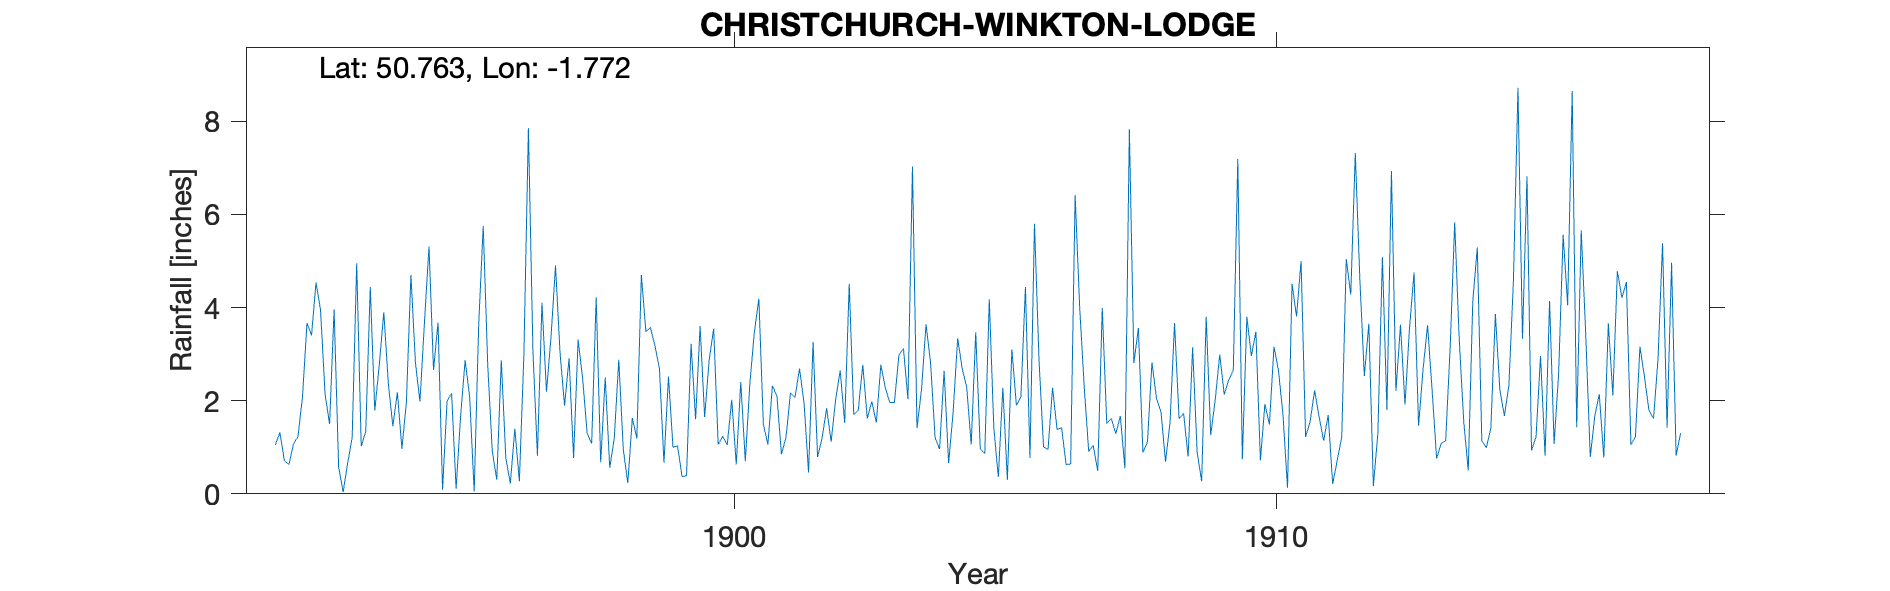

The data file committed next to this chart (first rows):
CHRISTCHURCH-WINKTON-LODGE, , , , , , , , , , , , , , , , , , , , , , , 
Grid ref, SZ162959, Long, -1.772, Lat, 50.76, Elevation, 34, ft, , , , , , , , , , , , , , , 
Station no, RR4778, , , , , , , , , , , , , , , , , , , , , , 
, 1890, 1891, 1892, 1893, 1894, 1895, 1896, 1897, 1898, 1899, 1900, 1901, 1902, 1903, 1904, 1905, 1906, 1907, 1908, 1909, 1910, 1911, 1912
January, , , 1.05, 1.5, 3.9, 3.68, 0.92, 2.19, 0.68, 3.18, 2.87, 1.49, 0.79, 1.98, 3.64, 0.97, 5.8, 0.91, 0.89, 0.89, 2.96, 1.22, 4.63
February, , , 1.32, 3.96, 2.37, 0.09, 0.3, 3.36, 2.5, 2.69, 3.55, 1.06, 1.2, 1.53, 2.82, 0.86, 2.88, 1.04, 1.11, 0.27, 3.48, 1.55, 2.53
March, , , 0.71, 0.58, 1.45, 1.99, 2.87, 4.9, 0.56, 0.67, 1.06, 2.32, 1.84, 2.77, 1.21, 4.18, 1.01, 0.49, 2.82, 3.8, 0.72, 2.22, 3.65
April, , , 0.63, 0.04, 2.18, 2.16, 0.77, 3.03, 1.19, 2.52, 1.24, 2.1, 1.12, 2.27, 0.96, 1.42, 0.95, 3.99, 2.05, 1.26, 1.93, 1.65, 0.17
May, , , 1.07, 0.66, 0.97, 0.11, 0.22, 1.89, 2.88, 1, 1.05, 0.85, 2.03, 1.96, 2.64, 0.36, 2.28, 1.51, 1.76, 2.02, 1.49, 1.14, 1.3
June, , , 1.23, 1.21, 1.97, 1.68, 1.4, 2.91, 0.95, 1.03, 2.02, 1.21, 2.65, 1.96, 0.66, 2.28, 1.38, 1.62, 0.69, 2.99, 3.16, 1.69, 5.08
July, , , 2.08, 4.95, 4.7, 2.87, 0.27, 0.77, 0.23, 0.37, 0.63, 2.17, 1.52, 2.98, 1.76, 0.3, 1.42, 1.29, 1.53, 2.13, 2.65, 0.21, 1.8
August, , , 3.67, 1.02, 2.81, 2.08, 2.98, 3.31, 1.63, 0.39, 2.4, 2.07, 4.51, 3.12, 3.34, 3.1, 0.63, 1.67, 3.67, 2.45, 1.69, 0.72, 6.93
September, , , 3.4, 1.34, 1.98, 0.05, 7.85, 2.48, 1.19, 3.22, 0.7, 2.69, 1.7, 2.03, 2.69, 1.9, 0.64, 0.55, 1.61, 2.65, 0.13, 1.21, 2.21
October, , , 4.54, 4.44, 3.69, 3.63, 3.07, 1.3, 4.7, 1.6, 2.35, 1.95, 1.79, 7.03, 2.29, 2.09, 6.41, 7.83, 1.73, 7.19, 4.51, 5.04, 3.63
November, , , 3.94, 1.79, 5.31, 5.75, 0.82, 1.08, 3.48, 3.6, 3.47, 0.46, 2.77, 1.41, 1.06, 4.44, 4.01, 2.81, 0.8, 0.74, 3.81, 4.28, 1.92
December, , , 2.14, 2.77, 2.66, 2.76, 4.1, 4.22, 3.57, 1.65, 4.19, 3.26, 1.62, 2.24, 3.47, 0.77, 2.31, 3.56, 3.14, 3.8, 5, 7.32, 3.56
Total, , , 25.78, 24.26, 33.99, 26.85, 25.57, 31.44, 23.56, 21.92, 25.53, 21.63, 23.54, 31.28, 26.54, 22.67, 29.72, 27.27, 21.8, 30.19, 31.53, 28.25, 37.41
1898 Oct 3 Gauge moved 100ft N, , , , , , , , , , , , , , , , , , , , , , , 
1913 Apr 14 Inspection Open position on …, , , , , , , , , , , , , , , , , , , , , , , 
